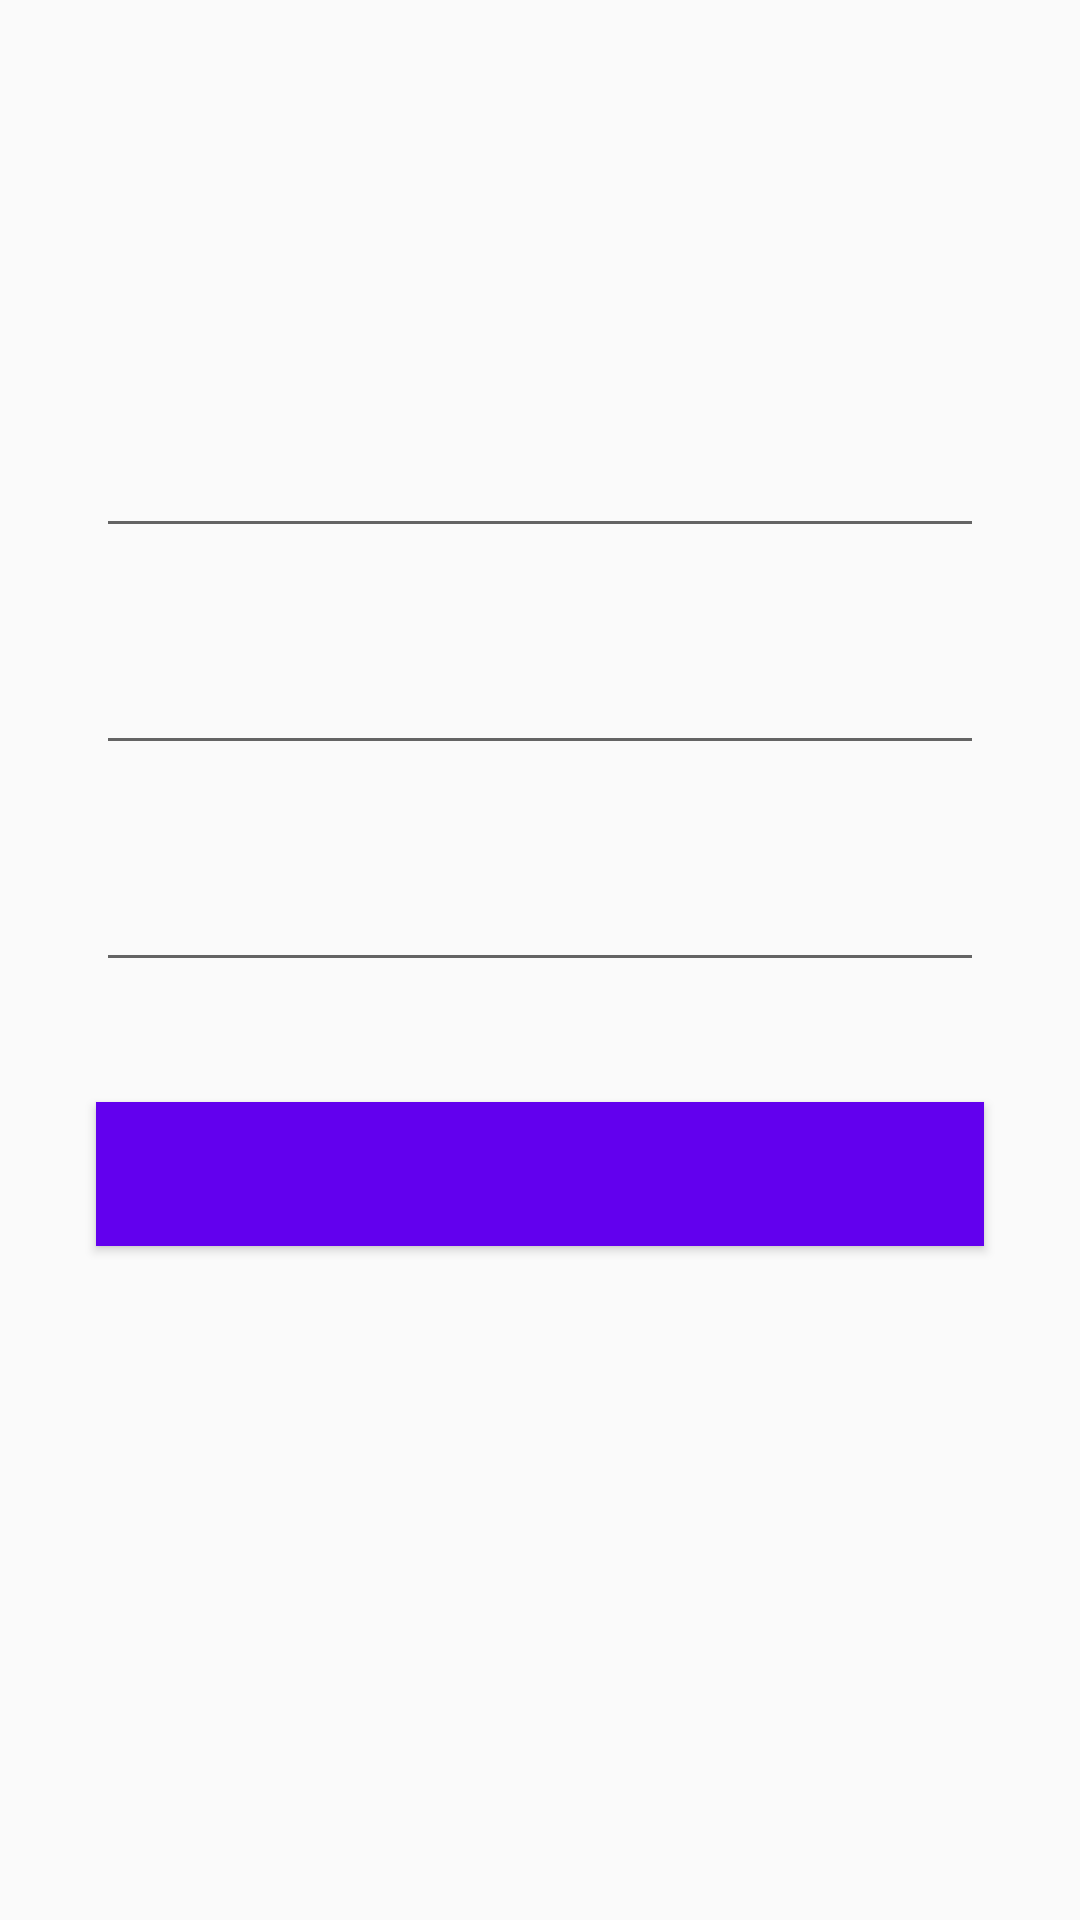

Produce the Android XML layout that renders to this screen, including the resource entries it uses.
<!-- AndroidManifest.xml: application theme AppTheme -->
<!-- res/layout/activity_show_review.xml -->
<?xml version="1.0" encoding="utf-8"?>
<LinearLayout xmlns:android="http://schemas.android.com/apk/res/android"
    xmlns:tools="http://schemas.android.com/tools"
    android:layout_width="match_parent"
    android:layout_height="match_parent"
    android:orientation="vertical"
    android:gravity="center_horizontal"
    tools:context=".ShowReview">

    <TextView
        android:layout_width="wrap_content"
        android:layout_height="wrap_content"
        android:layout_marginTop="32dp"
        android:textStyle="bold"
        android:textSize="36sp"/>


    <com.google.android.material.textfield.TextInputLayout
        android:layout_width="match_parent"
        android:layout_height="wrap_content"
        android:layout_marginTop="50dp"
        android:layout_marginHorizontal="32dp">

        <com.google.android.material.textfield.TextInputEditText
            android:id="@+id/edt_input_title"
            android:layout_width="match_parent"
            android:layout_height="wrap_content"
            android:inputType="textShortMessage" />
    </com.google.android.material.textfield.TextInputLayout>

    <com.google.android.material.textfield.TextInputLayout
        android:layout_width="match_parent"
        android:layout_height="wrap_content"
        android:layout_marginTop="20dp"
        android:layout_marginHorizontal="32dp">

        <com.google.android.material.textfield.TextInputEditText
            android:id="@+id/edt_input_article"
            android:layout_width="match_parent"
            android:layout_height="wrap_content"
            android:inputType="textLongMessage" />
    </com.google.android.material.textfield.TextInputLayout>

    <com.google.android.material.textfield.TextInputLayout
        android:layout_width="match_parent"
        android:layout_height="wrap_content"
        android:layout_marginTop="20dp"
        android:layout_marginHorizontal="32dp">

        <com.google.android.material.textfield.TextInputEditText
            android:id="@+id/edt_input_author"
            android:layout_width="match_parent"
            android:layout_height="wrap_content"
            android:inputType="textPersonName" />
    </com.google.android.material.textfield.TextInputLayout>

    <Button
        android:layout_width="match_parent"
        android:layout_height="wrap_content"
        android:background="@color/colorPrimary"
        android:textColor="#FFF"
        android:onClick="clickPost"
        android:layout_marginTop="40dp"
        android:layout_marginHorizontal="32dp" />


</LinearLayout>
<!-- resources referenced by this layout -->
<resources>
  <style name="AppTheme" parent="Theme.AppCompat.Light.DarkActionBar">
          
          <item name="colorPrimary">@color/colorPrimary</item>
          <item name="colorPrimaryDark">@color/colorPrimaryDark</item>
          <item name="colorAccent">@color/colorAccent</item>
      </style>
  <!-- not gathered from this repository: default colours our renderer supplied (Android Studio template values) -->
  <color name="colorPrimary">#FF6200EE</color>
  <color name="colorPrimaryDark">#FF3700B3</color>
  <color name="colorAccent">#FF03DAC5</color>
</resources>
